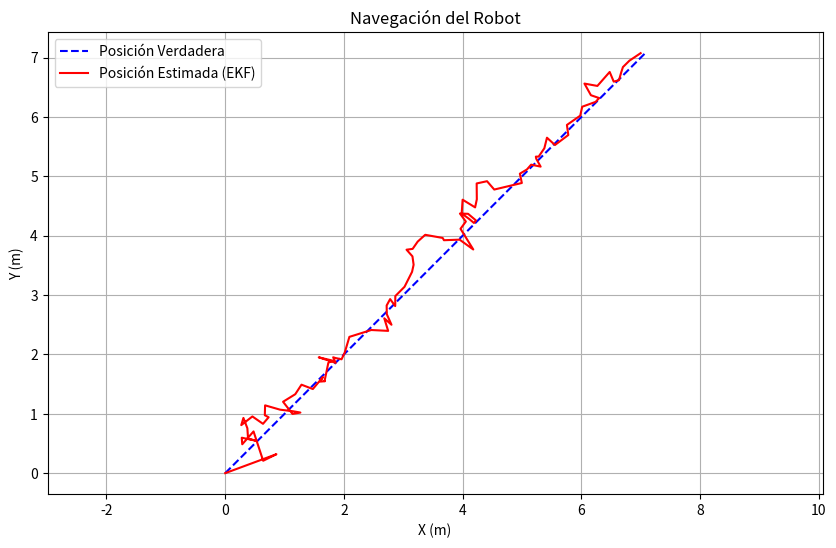

This figure's Python source:
# [redacted]

#En el contexto de la robótica y la inteligencia artificial, la incertidumbre se refiere a la falta de conocimiento completo o 
#precisión en los datos, modelos o resultados de un sistema.

import numpy as np
import matplotlib.pyplot as plt

#Función de actualización de la posición del robot (modelo de movimiento).
def update_robot_position(x, y, dt, velocity, heading):
    new_x = x + velocity * np.cos(heading) * dt
    new_y = y + velocity * np.sin(heading) * dt
    return new_x, new_y

#Función de medición de la posición del robot (modelo de observación).
def measure_robot_position(x_true, y_true, std_dev):
    x_meas = np.random.normal(x_true, std_dev)
    y_meas = np.random.normal(y_true, std_dev)
    return x_meas, y_meas

#Función para la propagación del filtro de Kalman extendido (EKF).
def ekf_predict(x, P, dt, velocity, heading, Q):
    F = np.array([[1, 0, -velocity * np.sin(heading) * dt],
                  [0, 1, velocity * np.cos(heading) * dt],
                  [0, 0, 1]])
    x_pred = np.dot(F, x)
    P_pred = np.dot(F, np.dot(P, F.T)) + Q
    return x_pred, P_pred

#Función para la actualización del filtro de Kalman extendido (EKF).
def ekf_update(x_pred, P_pred, z, R):
    H = np.array([[1, 0, 0],
                  [0, 1, 0]])
    y = z - np.dot(H, x_pred)
    S = np.dot(H, np.dot(P_pred, H.T)) + R
    K = np.dot(P_pred, np.dot(H.T, np.linalg.inv(S)))
    x_new = x_pred + np.dot(K, y)
    P_new = P_pred - np.dot(K, np.dot(S, K.T))
    return x_new, P_new

#Parámetros del robot y del entorno.
dt = 0.1 #Intervalo de tiempo (s).
velocity = 1.0 #Velocidad del robot (m/s).
heading = np.pi / 4 #Dirección del movimiento del robot (rad).
std_dev_meas = 0.5 #Desviación estándar de la medición de posición.
std_dev_process = 0.1 #Desviación estándar del proceso de movimiento.
Q = np.diag([std_dev_process**2, std_dev_process**2, 0.1**2])  #Matriz de covarianza del proceso.
R = np.diag([std_dev_meas**2, std_dev_meas**2])  #Matriz de covarianza de la medición.

#Condiciones iniciales del robot.
x_true = 0.0  #Posición inicial en x (m).
y_true = 0.0  #Posición inicial en y (m).
x_est = np.array([0.0, 0.0, velocity * np.cos(heading)])  #Estado inicial estimado (posición y velocidad).
P_est = np.diag([1, 1, 0.1])  #Matriz de covarianza inicial estimada.

#Trayectoria del robot.
x_true_history = [x_true]
y_true_history = [y_true]
x_est_history = [x_est[0]]
y_est_history = [x_est[1]]

#Simulamos la navegación del robot.
for t in np.arange(0, 10, dt):
    #Movimiento del robot (modelo de movimiento).
    x_true, y_true = update_robot_position(x_true, y_true, dt, velocity, heading)
    
    #Medimos la posición del robot (modelo de observación).
    x_meas, y_meas = measure_robot_position(x_true, y_true, std_dev_meas)
    
    #Predecimos el filtro de Kalman extendido (EKF).
    x_est, P_est = ekf_predict(x_est, P_est, dt, velocity, heading, Q)
    
    #Actualizamos el filtro de Kalman extendido (EKF) con la medición.
    x_est, P_est = ekf_update(x_est, P_est, np.array([x_meas, y_meas]), R)
    
    #Guardamos la trayectoria del robot.
    x_true_history.append(x_true)
    y_true_history.append(y_true)
    x_est_history.append(x_est[0])
    y_est_history.append(x_est[1])

#Visualizamos la trayectoria del robot.
plt.figure(figsize=(10, 6))
plt.plot(x_true_history, y_true_history, label='Posición Verdadera', color='b', linestyle='--')
plt.plot(x_est_history, y_est_history, label='Posición Estimada (EKF)', color='r')
plt.xlabel('X (m)')
plt.ylabel('Y (m)')
plt.title('Navegación del Robot')
plt.legend()
plt.grid(True)
plt.axis('equal')
plt.show()